Run: headless pygame with SDL's dummy video driver; simulated clock (each Clock.tick advances the game by its frame time, no real sleeping); random seed 0; keys injected as events and as key.get_pressed() state; no mouse input.
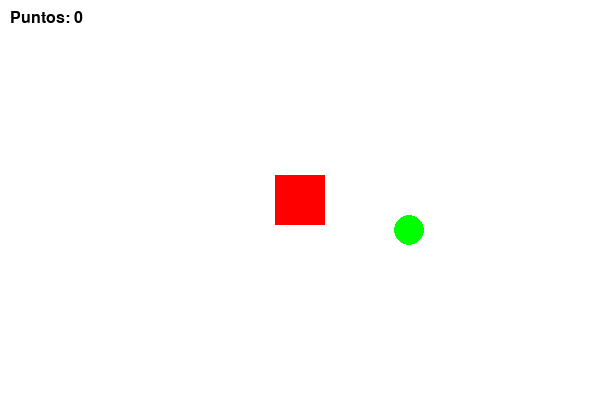
Frame 1 of 4 · flips 1–60 · no input
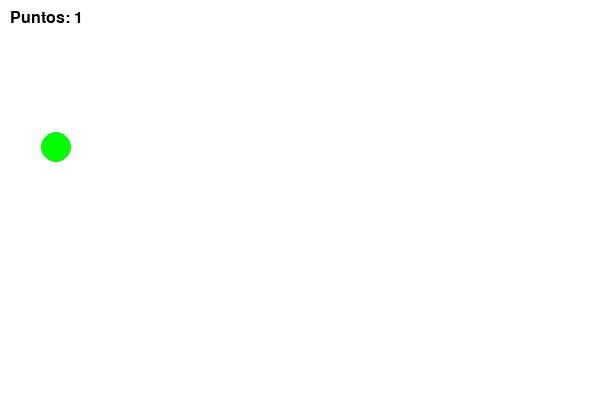
Frame 2 of 4 · flips 61–180 · tapped SPACE, RETURN · held RIGHT (→), D
Frame 3 of 4 · flips 181–300 · held DOWN (↓), S · screen unchanged from frame 2, image omitted
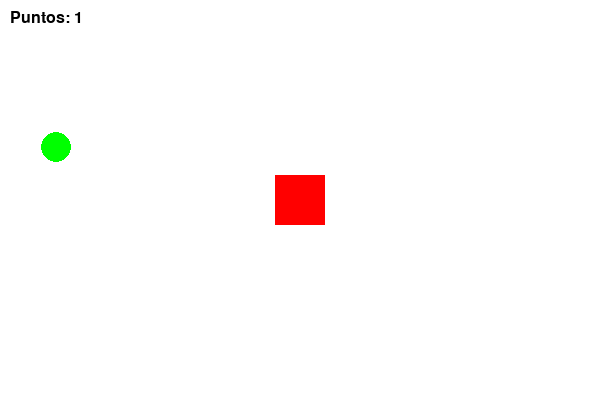
Frame 4 of 4 · flips 301–420 · held LEFT (←), A, UP (↑), W

The pygame program that drew these frames:

import pygame
import sys
import random

pygame.init()

# Pantalla
ANCHO, ALTO = 600, 400
ventana = pygame.display.set_mode((ANCHO, ALTO))
pygame.display.set_caption("Atrapa el Círculo")
fuente = pygame.font.SysFont("Arial", 24)

# Colores
BLANCO = (255, 255, 255)
ROJO = (255, 0, 0)
VERDE = (0, 255, 0)
NEGRO = (0, 0, 0)

# Jugador
jugador = pygame.Rect(275, 175, 50, 50)

# Objetivo
objetivo = pygame.Rect(random.randint(0, ANCHO-30), random.randint(0, ALTO-30), 30, 30)

puntos = 0
velocidad = 5
reloj = pygame.time.Clock()

while True:
    for event in pygame.event.get():
        if event.type == pygame.QUIT:
            pygame.quit()
            sys.exit()

    # Movimiento
    teclas = pygame.key.get_pressed()
    if teclas[pygame.K_LEFT]:
        jugador.x -= velocidad
    if teclas[pygame.K_RIGHT]:
        jugador.x += velocidad
    if teclas[pygame.K_UP]:
        jugador.y -= velocidad
    if teclas[pygame.K_DOWN]:
        jugador.y += velocidad

    # Colisiones y puntos
    if jugador.colliderect(objetivo):
        puntos += 1
        objetivo.x = random.randint(0, ANCHO - 30)
        objetivo.y = random.randint(0, ALTO - 30)

    # Dibujar
    ventana.fill(BLANCO)
    pygame.draw.rect(ventana, ROJO, jugador)
    pygame.draw.ellipse(ventana, VERDE, objetivo)

    texto = fuente.render(f"Puntos: {puntos}", True, NEGRO)
    ventana.blit(texto, (10, 10))

    pygame.display.flip()
    reloj.tick(60)
